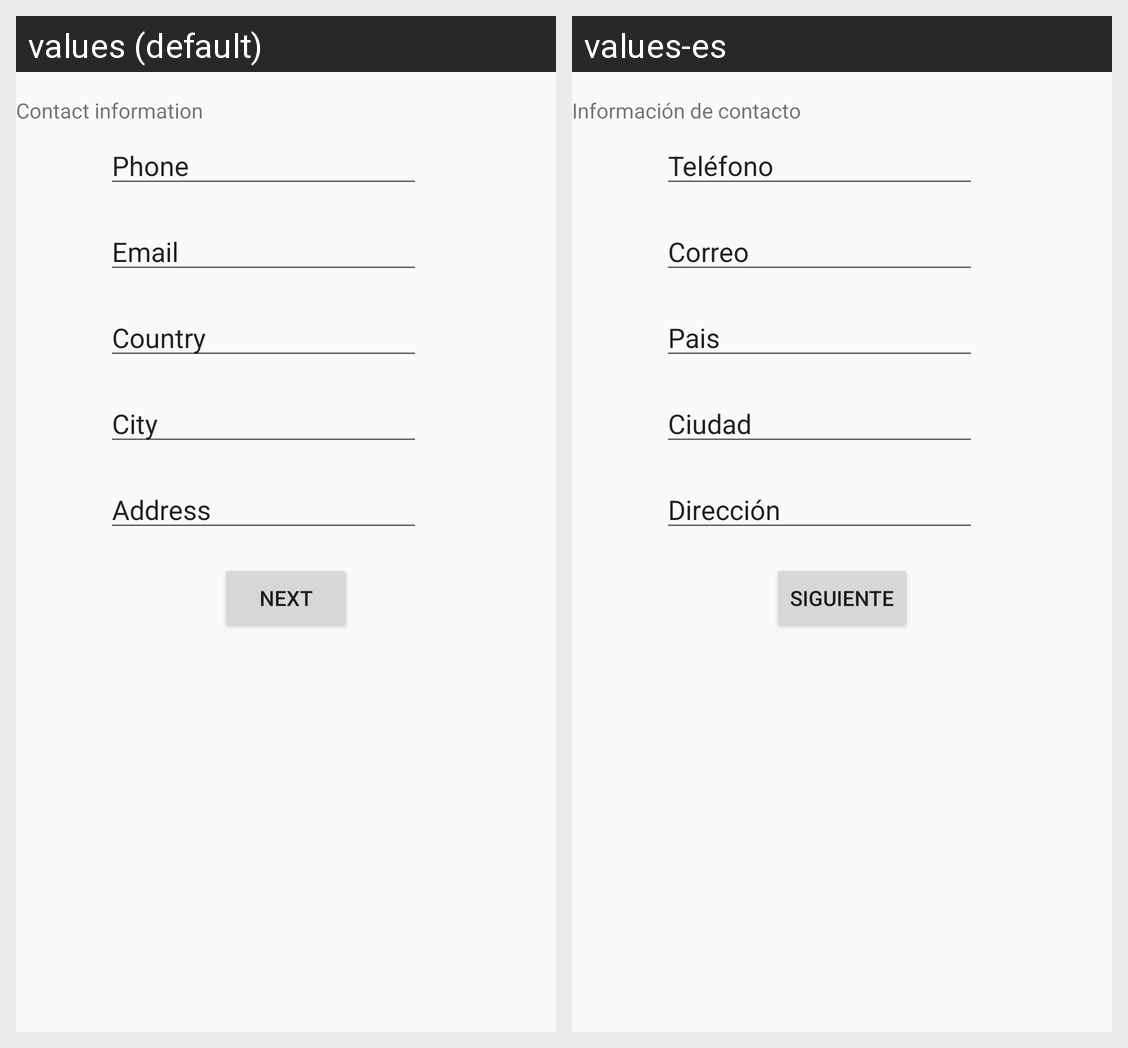

For this localized Android screen grid, give each drawn string resource with its value in every locale shown.
Android screen res/layout/activity_contact_data.xml rendered under 2 locales, left to right: values (default), values-es. Device: Nexus 5 (rendered at 1080×1920; each locale shown at half size, 540×960, under a caption strip naming it); theme Theme.LabsCM20231Gr09.
Strings drawn on this screen, with the default value and each locale's value (text and hints the layout hard-codes, and strings that could not be matched under every locale, appear in the picture but are not listed):

text_infoContact
  values: Contact information
  values-es: Información de contacto

text_telContact
  values: Phone
  values-es: Teléfono

text_mailContact
  values: Email
  values-es: Correo

text_countryContact
  values: Country
  values-es: Pais

text_cityContact
  values: City
  values-es: Ciudad

text_addressContact
  values: Address
  values-es: Dirección

btn_next
  values: Next
  values-es: Siguiente
